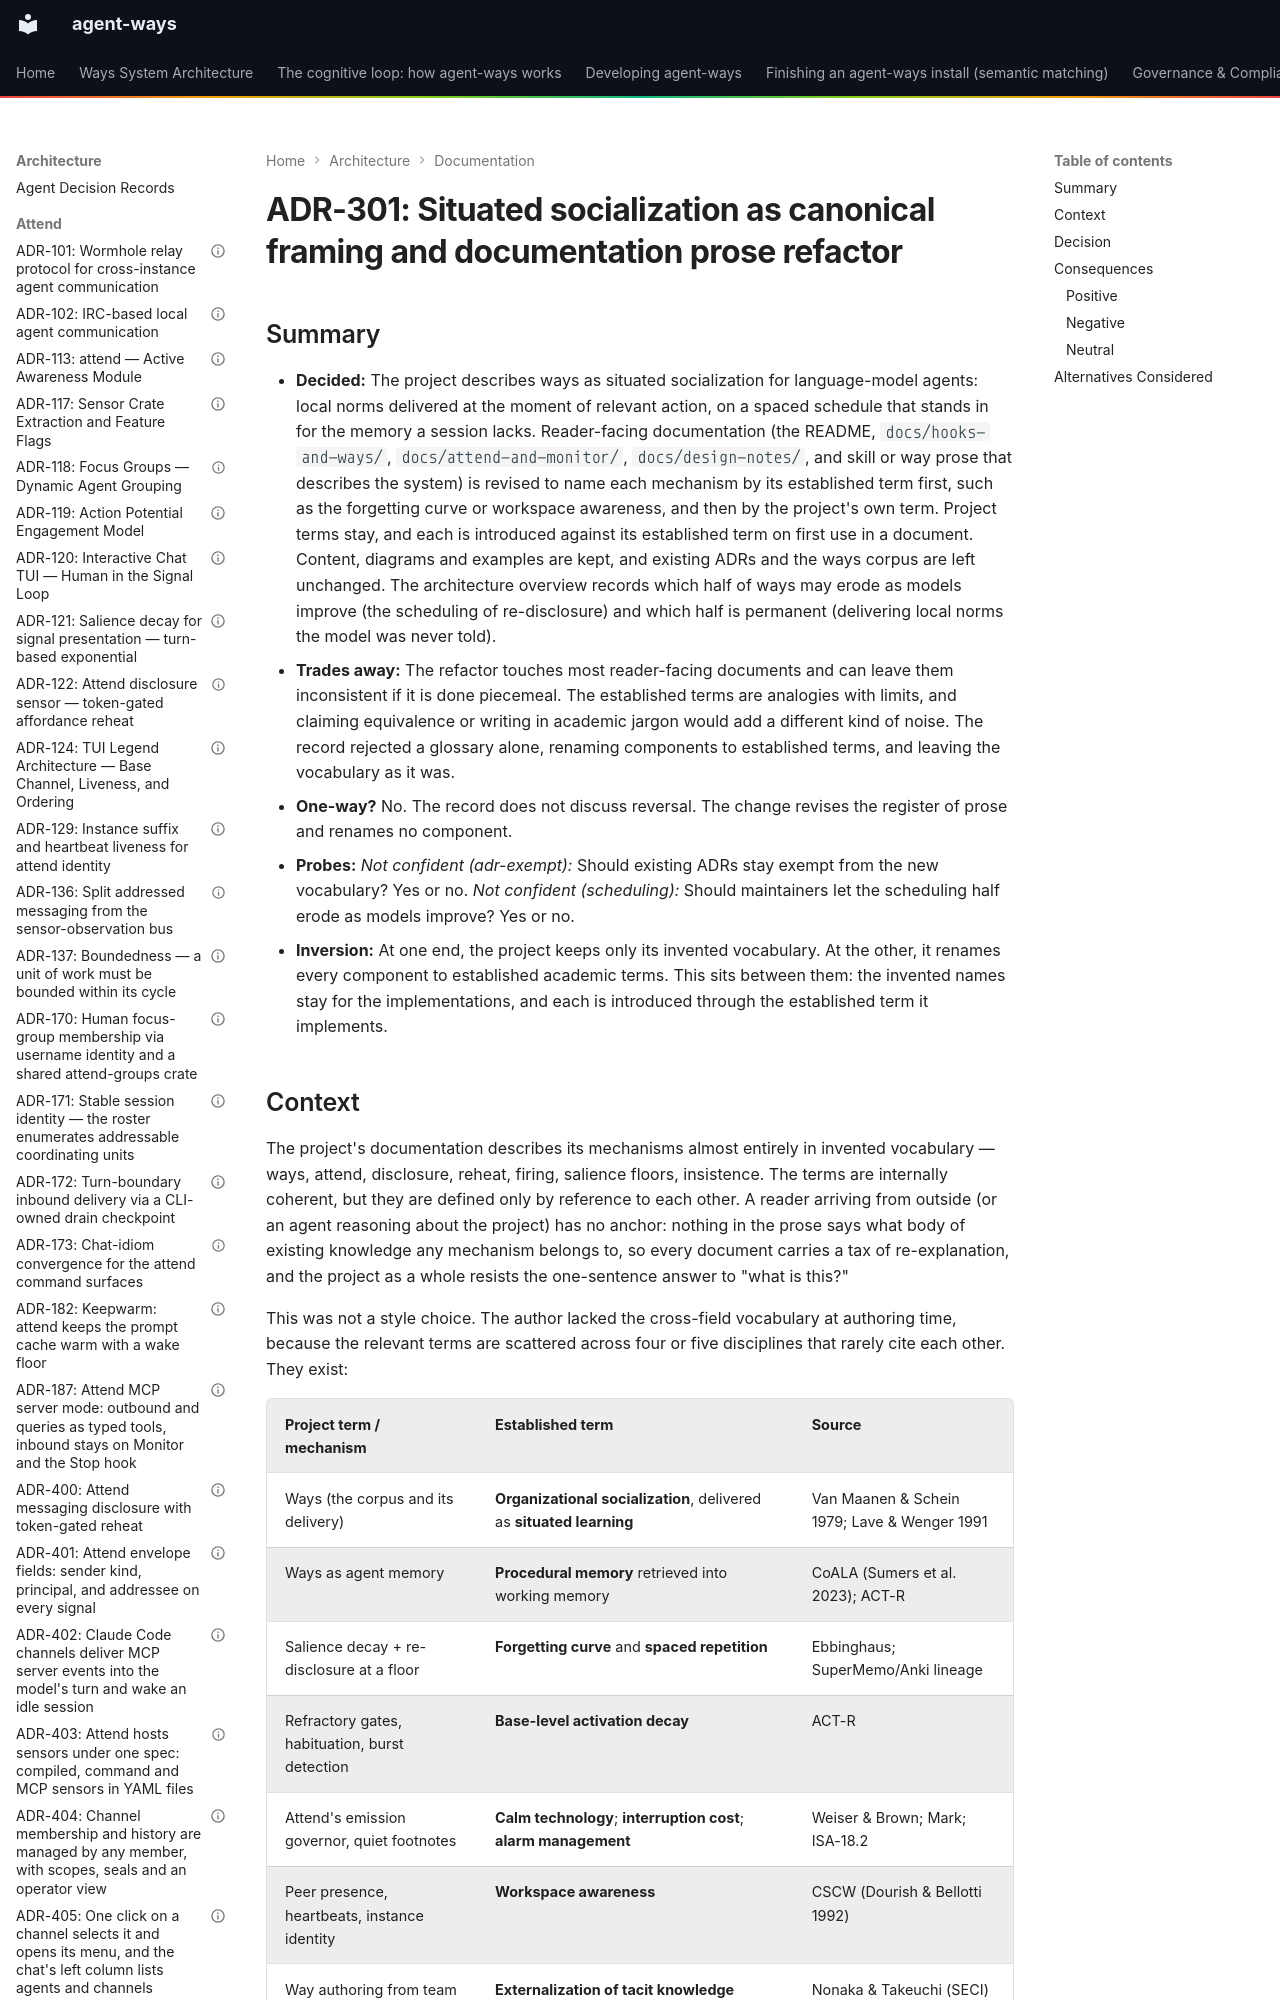

repository: aaronsb/agent-ways · page: architecture/documentation/ADR-301-situated-socialization-as-canonical-framing-and-documentation-prose-refactor/index.html · generator: mkdocs

---
contract: adr/v1
kind: decision
verb: change
capability:
  - docs
  - method
basis:
  - evidence: ablation testing without the ways system produces approval-seeking agents across model tiers
  - evidence: project mechanisms are described only in invented vocabulary, defined by reference to each other
agent:
  name: Claude
  model: unrecorded
status: accepted
date: 2026-06-09
deciders:
  - aaronsb
  - claude
related: []
imported:
  from: docs/architecture/documentation/ADR-301-situated-socialization-as-canonical-framing-and-documentation-prose-refactor.md
  format: v0
  status: Accepted
---

# ADR-301: Situated socialization as canonical framing and documentation prose refactor
